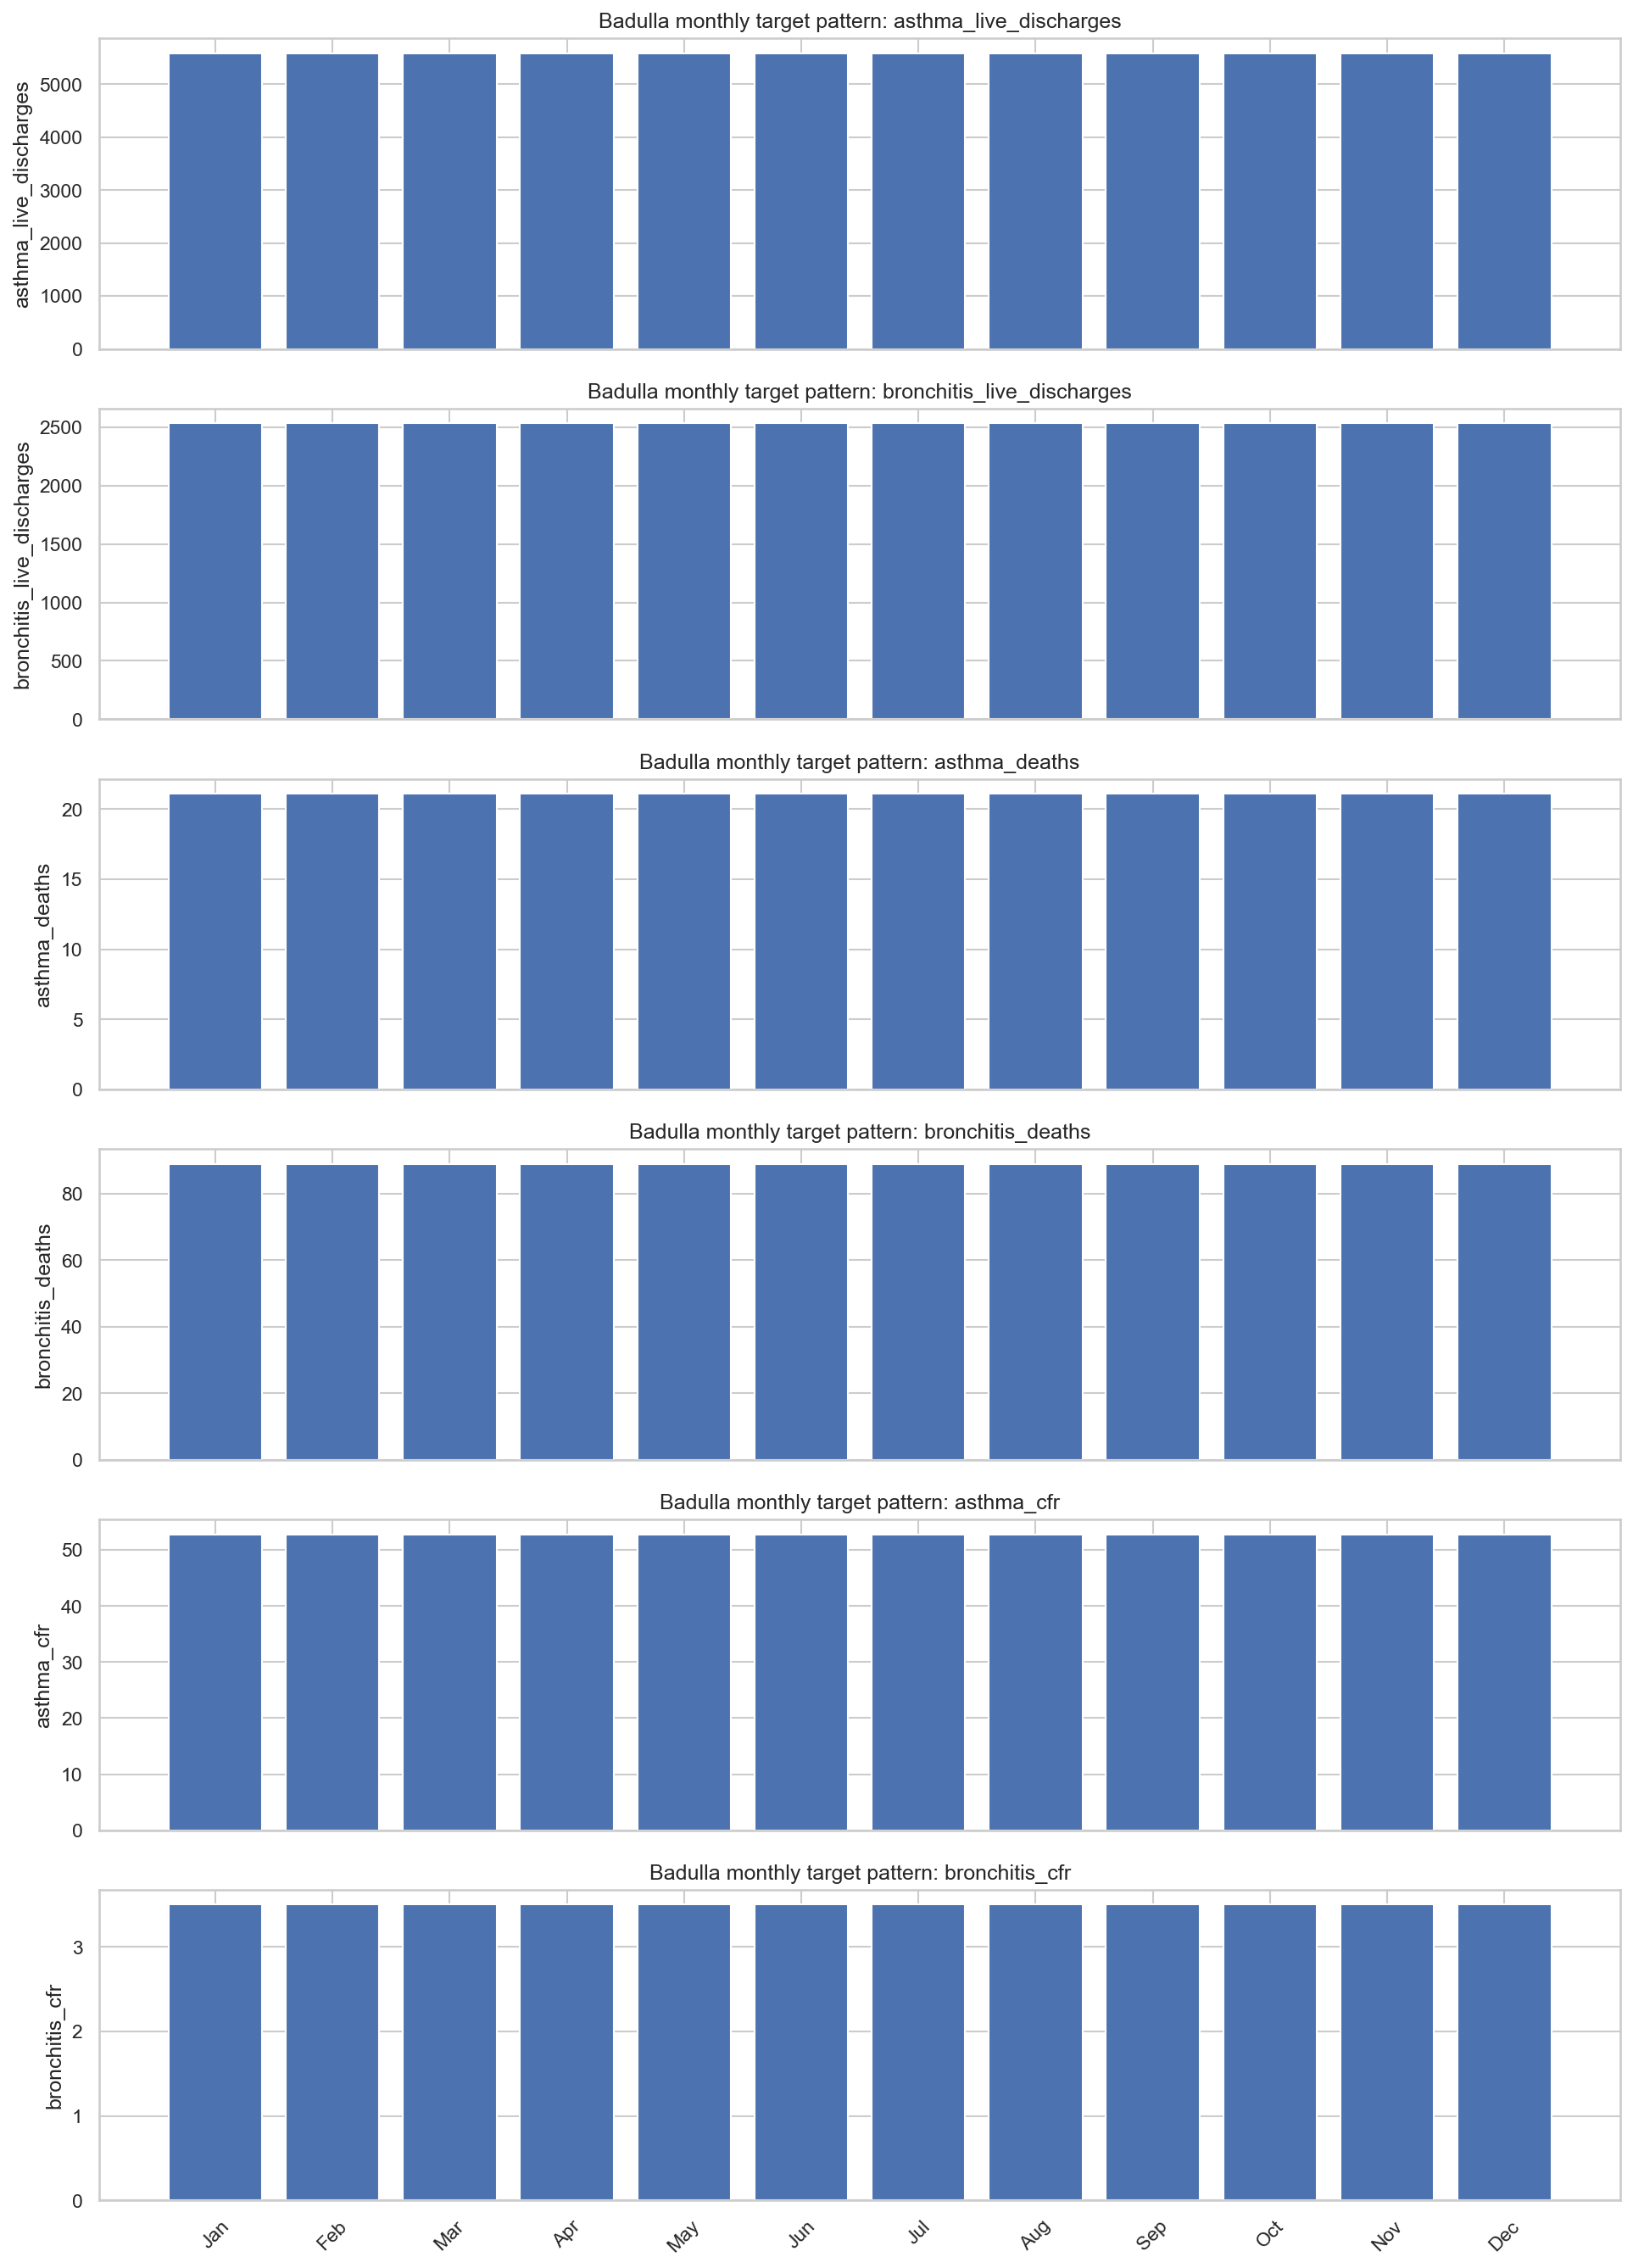

The table this chart was drawn from, first rows:
month, asthma_live_discharges, bronchitis_live_discharges, asthma_deaths, bronchitis_deaths, asthma_cfr, bronchitis_cfr
January, 5588, 2533, 21.09, 88.91, 52.79, 3.499
February, 5588, 2533, 21.09, 88.91, 52.79, 3.499
March, 5588, 2533, 21.09, 88.91, 52.79, 3.499
April, 5588, 2533, 21.09, 88.91, 52.79, 3.499
May, 5588, 2533, 21.09, 88.91, 52.79, 3.499
June, 5588, 2533, 21.09, 88.91, 52.79, 3.499
July, 5588, 2533, 21.09, 88.91, 52.79, 3.499
August, 5588, 2533, 21.09, 88.91, 52.79, 3.499
September, 5588, 2533, 21.09, 88.91, 52.79, 3.499
October, 5588, 2533, 21.09, 88.91, 52.79, 3.499
November, 5588, 2533, 21.09, 88.91, 52.79, 3.499
December, 5588, 2533, 21.09, 88.91, 52.79, 3.499
